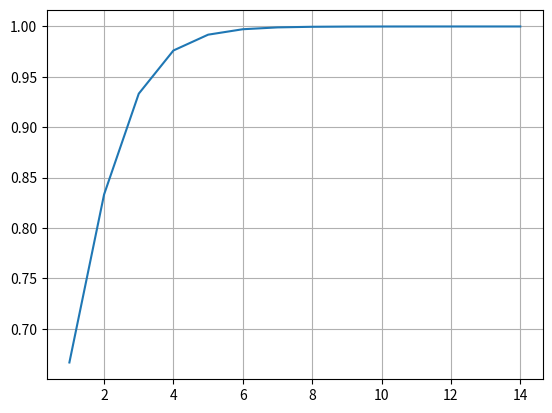

Write Python code to recreate this figure.
#9:33 pm - 9:40 pm 
import numpy as np 

def power(A,x0):
    eigen_estimates = []
    x = x0.copy()
    while(1):
        y = A @ x
        eigen_estimated = np.max(y)
        eigen_estimates.append(eigen_estimated)
        x = y/eigen_estimated 
        if(len(eigen_estimates)>=2):
            if(abs(eigen_estimates[-1]-eigen_estimates[-2])<1e-6):
                break 
    return x,eigen_estimates 


def findLU(A):
    U = A.copy()
    #U = U[:,:-1]
    #print(A.shape)
    #print(np.zeros(A.shape))
    L = np.array(np.zeros(A.shape))
    #L = L[:,:-1]
    for r in range(A.shape[1]):
        L[r][r]=1
    #print(L)
    rows_num,_ = A.shape 
    for row in (range(rows_num)):
        pivot = U[row][row]
        for row_below in range(row+1,rows_num):
            multiplier = U[row_below][row]/pivot
            L[row_below][row] = multiplier 
            U[row_below] -= multiplier*U[row]
    return L,U
    
def backward_substitution(U,Z):
    solution_len = len(Z)
    sol = np.array(np.zeros(len(Z)))
    for i in range(solution_len-1,-1,-1):
        sol[i] = Z[i]
        for j in range(solution_len-1,i,-1):
            sol[i]-= U[i][j]*sol[j]
        sol[i] /= U[i][i]
        
    return sol 
def forward_substitution(L,C):
    #7:57 pm - 8:08 pm 
    solution_len = len(C)
    sol = np.array(np.zeros(len(C)))
    for i in range(solution_len):
        sol[i] = C[i] 
        for j in range(i-1,-1,-1):
            sol[i]-= L[i][j]*sol[j]
        sol[i] /= L[i][i]
    return sol  


def forword_substitution(L, C):
    solution_len = len(C)
    sol = np.array(np.zeros(len(C)))
    
    for i in range(solution_len):
        sol[i] = C[i]
        

def findInv(row_num,L,U):
    sol = np.array(np.zeros((row_num,row_num)))
    for i in range(row_num):
        iden_col = np.zeros((row_num))
        iden_col[i]=1
        Z = forward_substitution(L,iden_col)
        col = backward_substitution(U,Z)
        sol[i] = col 
    return sol.T 




# A = np.array([[8,2,0,0],[2,8,0,0],[0,0,3,1],[0,0,1,3]],dtype='float64')
# x = np.array([1,1,1,1],dtype='float64')
A = np.array([[2,1],[1,2]],dtype='float64')
x = np.array([[1],[0]],dtype='float64')

L,U = findLU(A)
A_inv = findInv(A.shape[0],L,U)
print(f"inverse A: {A_inv}")


x,eigen_estimates = power(A_inv,x)
print(f"smallest eigen vector: {x}")
print(f"Iterations:{ len(eigen_estimates)}")
print(f"Smallest eigenval:{eigen_estimates[-1]}")

x_val = np.arange(1,len(eigen_estimates)+1)
y = np.array(eigen_estimates)

import matplotlib.pyplot as plt 
plt.plot(x_val,y)
plt.grid(True)
plt.show()
